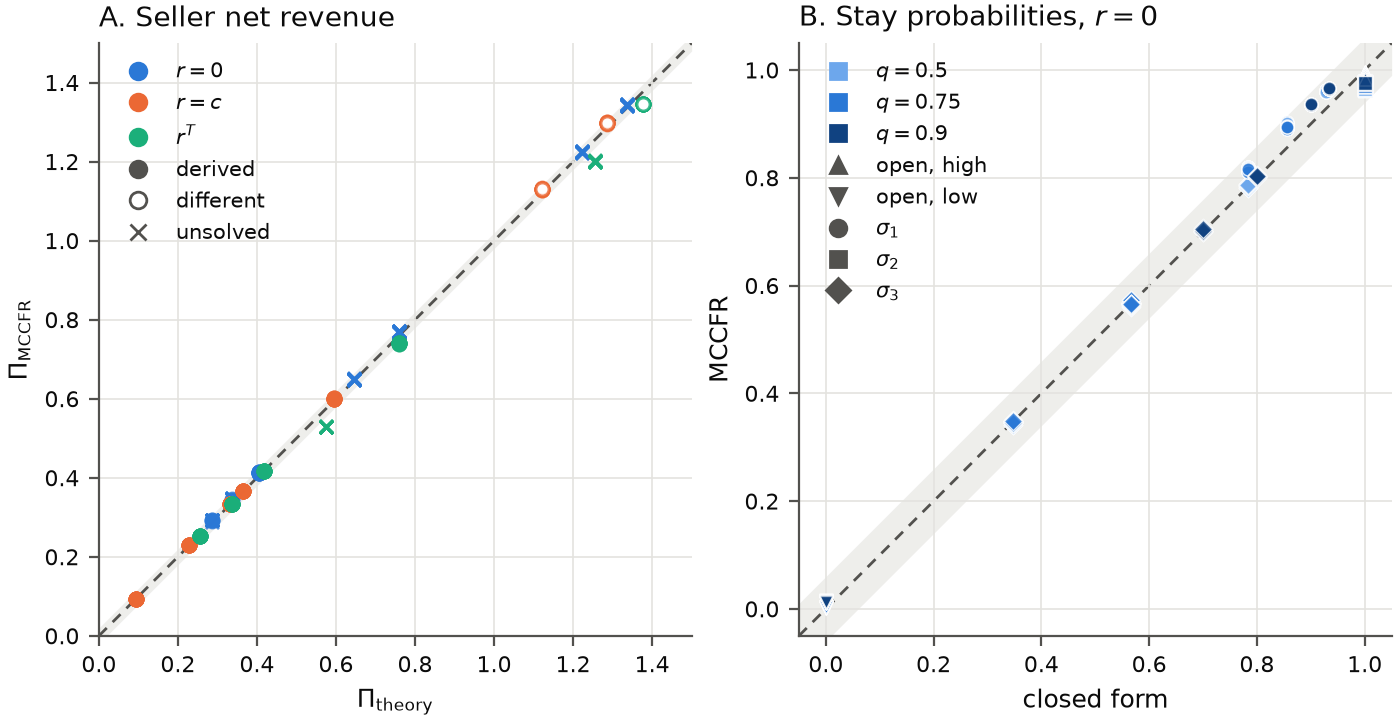

Data behind this chart, as committed beside it:
reimbursement_policy, placement, c, q, seed, iterations, budget_calibrated, seconds, verdict, utility_loss, utility_loss_halfway, closed_form_loss, on_path_distance, off_path_distance, one_shot_gain, trembled_gain, Pi, Pi_closed_form, revenue_distance, info_sets, visited, visits_p10, visits_median, visits_p90
zero, inside, 0.05431, 0.5, 0, 40000, True, 17.72, derived, 0.0006052, 0.0009036, 0.0, 0.03182, 0.01233, 0.0007638, 0.0007638, 0.4119, 0.406, 0.005889, 16, 14, 54.4, 18840, 20020
zero, inside, 0.05431, 0.5, 1, 40000, True, 12.18, derived, 0.00077, 0.0008188, 0.0, 0.03499, 0.01106, 0.0009939, 0.0009939, 0.4145, 0.406, 0.008492, 16, 14, 54.9, 18906, 20004
zero, inside, 0.05431, 0.5, 2, 40000, True, 11.44, derived, 0.0006363, 0.0008682, 0.0, 0.03252, 0.6074, 0.3034, 0.3034, 0.4119, 0.406, 0.005931, 16, 15, 7.4, 18896, 20009
zero, inside, 0.05431, 0.5, 3, 40000, True, 9.786, derived, 0.0006162, 0.0009551, 0.0, 0.03268, 0.01248, 0.0007293, 0.0007293, 0.4121, 0.406, 0.00609, 16, 14, 56.9, 18862, 20000
zero, inside, 0.05431, 0.5, 4, 40000, True, 12.92, derived, 0.0007039, 0.001273, 0.0, 0.03241, 0.647, 0.324, 0.324, 0.4126, 0.406, 0.006623, 16, 15, 5.8, 18949, 20016
zero, inside, 0.05431, 0.5, 5, 40000, True, 10.19, derived, 0.0006251, 0.0008655, 0.0, 0.03432, 0.009014, 0.0007475, 0.0007475, 0.4139, 0.406, 0.00795, 16, 16, 2.0, 18646, 20073
zero, inside, 0.05431, 0.5, 6, 40000, True, 8.259, derived, 0.0007299, 0.0009176, 0.0, 0.0358, 0.009928, 0.0008686, 0.0008686, 0.415, 0.406, 0.009011, 16, 14, 51.6, 19019, 20028
zero, inside, 0.05431, 0.5, 7, 40000, True, 8.869, derived, 0.0006637, 0.0008334, 0.0, 0.03188, 0.01289, 0.0007178, 0.0007178, 0.4116, 0.406, 0.005652, 16, 14, 56.1, 18965, 20044
zero, inside, 0.05431, 0.5, 8, 40000, True, 9.657, derived, 0.0008047, 0.001077, 0.0, 0.03521, 0.5121, 0.2567, 0.2567, 0.4156, 0.406, 0.009582, 16, 15, 3.8, 18924, 20004
zero, inside, 0.05431, 0.5, 9, 40000, True, 8.733, derived, 0.0007308, 0.0009875, 0.0, 0.03192, 0.9933, 0.4975, 0.4975, 0.4124, 0.406, 0.006443, 16, 15, 11.0, 18842, 20012
zero, bound, 0.1086, 0.5, 0, 40000, True, 9.95, unsolved, 0.001712, 0.0009176, 0.0, 0.04576, 0.009546, 0.004752, 0.004752, 0.3478, 0.3371, 0.0107, 16, 14, 53, 17816, 20022
zero, bound, 0.1086, 0.5, 1, 40000, True, 9.141, unsolved, 0.002242, 0.00282, 0.0, 0.04846, 0.007048, 0.006928, 0.006928, 0.3493, 0.3371, 0.01222, 16, 14, 50.3, 17754, 20019
zero, bound, 0.1086, 0.5, 2, 40000, True, 8.405, derived, 0.0007266, 0.002088, 0.0, 0.038, 0.6074, 0.304, 0.304, 0.3442, 0.3371, 0.007147, 16, 15, 4.0, 17685, 20008
zero, bound, 0.1086, 0.5, 3, 40000, True, 9.744, unsolved, 0.001424, 0.002655, 0.0, 0.04012, 0.008098, 0.003607, 0.003607, 0.3459, 0.3371, 0.008839, 16, 14, 46.7, 17764, 20031
zero, bound, 0.1086, 0.5, 4, 40000, True, 8.651, unsolved, 0.001698, 0.001572, 0.0, 0.04397, 0.647, 0.3237, 0.3237, 0.3472, 0.3371, 0.01013, 16, 15, 3.4, 17803, 20009
zero, bound, 0.1086, 0.5, 5, 40000, True, 9.418, unsolved, 0.001843, 0.001534, 0.0, 0.04183, 0.6913, 0.3462, 0.3462, 0.347, 0.3371, 0.009924, 16, 15, 3.4, 17691, 20071
zero, bound, 0.1086, 0.5, 6, 40000, True, 8.186, unsolved, 0.00156, 0.001761, 0.0, 0.04438, 0.007044, 0.004105, 0.004105, 0.3471, 0.3371, 0.01003, 16, 14, 45.8, 17874, 20071
zero, bound, 0.1086, 0.5, 7, 40000, True, 9.689, derived, 0.0009701, 0.0008502, 0.0, 0.03971, 0.009285, 0.001823, 0.001823, 0.3453, 0.3371, 0.008242, 16, 14, 48.1, 17757, 20003
zero, bound, 0.1086, 0.5, 8, 40000, True, 8.842, unsolved, 0.002798, 0.001304, 0.0, 0.04729, 0.5121, 0.2564, 0.2564, 0.3497, 0.3371, 0.01268, 16, 15, 2.4, 17706, 20005
zero, bound, 0.1086, 0.5, 9, 40000, True, 8.991, unsolved, 0.001199, 0.0009773, 0.0, 0.04023, 0.9933, 0.4971, 0.4971, 0.3456, 0.3371, 0.008543, 16, 16, 3.0, 17226, 20000
zero, outside, 0.1629, 0.5, 0, 40000, True, 8.911, unsolved, 0.001337, 0.001392, 0.0, 0.0368, 0.005442, 0.002952, 0.002952, 0.2931, 0.2875, 0.005616, 16, 13, 145.0, 16319, 20028
zero, outside, 0.1629, 0.5, 1, 40000, True, 8.427, unsolved, 0.001144, 0.001268, 0.0, 0.03756, 0.005506, 0.002175, 0.002175, 0.2931, 0.2875, 0.005638, 16, 13, 144.6, 16201, 20005
zero, outside, 0.1629, 0.5, 2, 40000, True, 8.992, unsolved, 0.001007, 0.001907, 0.0, 0.03643, 0.6074, 0.3032, 0.3032, 0.2893, 0.2875, 0.001837, 16, 15, 1.4, 16220, 20015
zero, outside, 0.1629, 0.5, 3, 40000, True, 8.058, unsolved, 0.001304, 0.002332, 0.0, 0.03582, 0.004847, 0.002784, 0.002784, 0.2927, 0.2875, 0.005218, 16, 14, 42.8, 16164, 20014
zero, outside, 0.1629, 0.5, 4, 40000, True, 9.131, unsolved, 0.00163, 0.001172, 0.0, 0.03732, 0.647, 0.3236, 0.3236, 0.2934, 0.2875, 0.005983, 16, 15, 3.8, 16196, 20003
zero, outside, 0.1629, 0.5, 5, 40000, True, 7.897, derived, 0.0009075, 0.001616, 0.0, 0.03477, 0.6913, 0.3445, 0.3445, 0.2921, 0.2875, 0.004597, 16, 15, 1.4, 16200, 20009
zero, outside, 0.1629, 0.5, 6, 40000, True, 8.868, unsolved, 0.001335, 0.002255, 0.0, 0.03486, 0.004198, 0.002864, 0.002864, 0.2924, 0.2875, 0.00498, 16, 14, 43.4, 16242, 20039
zero, outside, 0.1629, 0.5, 7, 40000, True, 8.14, derived, 0.0008496, 0.001087, 0.0, 0.03574, 0.004139, 0.00102, 0.00102, 0.2903, 0.2875, 0.002827, 16, 14, 41, 16155, 20007
zero, outside, 0.1629, 0.5, 8, 40000, True, 8.9, unsolved, 0.001538, 0.001184, 0.0, 0.03655, 0.5121, 0.2561, 0.2561, 0.2932, 0.2875, 0.005735, 16, 15, 2.4, 16046, 20001
zero, outside, 0.1629, 0.5, 9, 40000, True, 7.829, derived, 0.0009466, 0.001144, 0.0, 0.03592, 0.9933, 0.4962, 0.4962, 0.2923, 0.2875, 0.004802, 16, 16, 2.5, 15766, 20000
zero, bound, 0.1086, 0.75, 0, 40000, False, 9.639, unsolved, 0.003758, 0.001562, 4.163336342344337e-17, 0.03784, 0.01051, 0.005549, 0.005549, 0.7705, 0.7584, 0.01212, 16, 14, 35.6, 25220, 29742
zero, bound, 0.1086, 0.75, 1, 40000, False, 9.801, unsolved, 0.002478, 0.004026, 4.163336342344337e-17, 0.03673, 0.01271, 0.003224, 0.003224, 0.7683, 0.7584, 0.009907, 16, 14, 33.9, 25269, 29824
zero, bound, 0.1086, 0.75, 2, 40000, False, 10.12, unsolved, 0.002874, 0.001718, 4.163336342344337e-17, 0.03637, 0.011, 0.003922, 0.003922, 0.7684, 0.7584, 0.009982, 16, 14, 32.8, 25187, 29743
zero, bound, 0.1086, 0.75, 3, 40000, False, 9.638, unsolved, 0.003195, 0.003464, 4.163336342344337e-17, 0.03629, 0.013, 0.004465, 0.004465, 0.7683, 0.7584, 0.009945, 16, 14, 38.1, 25286, 29846
zero, bound, 0.1086, 0.75, 4, 40000, False, 10.02, unsolved, 0.004841, 0.004835, 4.163336342344337e-17, 0.03752, 0.01286, 0.007458, 0.007458, 0.7713, 0.7584, 0.0129, 16, 15, 1.8, 25259, 29742
zero, bound, 0.1086, 0.75, 5, 40000, False, 9.533, unsolved, 0.002659, 0.002636, 4.163336342344337e-17, 0.03547, 0.9535, 0.5244, 0.5244, 0.767, 0.7584, 0.008583, 16, 14, 33.7, 25332, 29895
zero, bound, 0.1086, 0.75, 6, 40000, False, 9.539, unsolved, 0.004007, 0.003316, 4.163336342344337e-17, 0.03877, 0.01454, 0.005995, 0.005995, 0.7713, 0.7584, 0.01292, 16, 14, 30.3, 25359, 29867
zero, bound, 0.1086, 0.75, 7, 40000, False, 10.22, unsolved, 0.002261, 0.003636, 4.163336342344337e-17, 0.03456, 0.009896, 0.002827, 0.002827, 0.7667, 0.7584, 0.008289, 16, 14, 30.6, 25259, 29737
zero, bound, 0.1086, 0.75, 8, 40000, False, 9.668, unsolved, 0.003913, 0.005404, 4.163336342344337e-17, 0.03884, 0.01191, 0.005792, 0.005792, 0.771, 0.7584, 0.0126, 16, 14, 37.5, 25252, 29807
zero, bound, 0.1086, 0.75, 9, 40000, False, 9.868, unsolved, 0.00416, 0.002827, 4.163336342344337e-17, 0.03839, 0.01379, 0.006234, 0.006234, 0.7711, 0.7584, 0.01274, 16, 14, 36.2, 25312, 29827
zero, outside, 0.1629, 0.75, 0, 40000, False, 10.53, unsolved, 0.001802, 0.002303, 0.0, 0.02941, 0.00713, 0.001828, 0.001828, 0.6468, 0.6468, 1.6215828633425744e-05, 16, 13, 97.6, 23046, 29802
zero, outside, 0.1629, 0.75, 1, 40000, False, 9.76, unsolved, 0.002667, 0.00456, 0.0, 0.03251, 0.007201, 0.003402, 0.003402, 0.6493, 0.6468, 0.002485, 16, 14, 28.8, 22870, 29649
zero, outside, 0.1629, 0.75, 2, 40000, False, 12.59, unsolved, 0.002446, 0.002655, 0.0, 0.02943, 0.00589, 0.002986, 0.002986, 0.6473, 0.6468, 0.0005377, 16, 14, 24.4, 23002, 29762
zero, outside, 0.1629, 0.75, 3, 40000, False, 12.78, unsolved, 0.002684, 0.004216, 0.0, 0.03085, 0.007484, 0.003396, 0.003396, 0.648, 0.6468, 0.001195, 16, 14, 29, 23066, 29862
zero, outside, 0.1629, 0.75, 4, 40000, False, 11.89, unsolved, 0.00336, 0.00432, 0.0, 0.03288, 0.00701, 0.004654, 0.004654, 0.6501, 0.6468, 0.003281, 16, 15, 4.4, 22903, 29797
zero, outside, 0.1629, 0.75, 5, 40000, False, 14.96, unsolved, 0.003518, 0.002395, 0.0, 0.03572, 0.6913, 0.3454, 0.3454, 0.6517, 0.6468, 0.00491, 16, 16, 1.5, 16477, 29748
zero, outside, 0.1629, 0.75, 6, 40000, False, 15.46, unsolved, 0.002925, 0.001585, 0.0, 0.03302, 0.007023, 0.003908, 0.003908, 0.65, 0.6468, 0.003259, 16, 12, 1084, 23380, 29887
zero, outside, 0.1629, 0.75, 7, 40000, False, 14, unsolved, 0.003066, 0.001745, 0.0, 0.03212, 0.007192, 0.00413, 0.00413, 0.6495, 0.6468, 0.002683, 16, 14, 30.4, 23069, 29849
zero, outside, 0.1629, 0.75, 8, 40000, False, 13.8, unsolved, 0.001766, 0.001715, 0.0, 0.02864, 0.006425, 0.001756, 0.001756, 0.6464, 0.6468, 0.0003422, 16, 13, 100.6, 22958, 29836
zero, outside, 0.1629, 0.75, 9, 40000, False, 12.77, unsolved, 0.003097, 0.001792, 0.0, 0.03313, 0.006926, 0.004185, 0.004185, 0.6497, 0.6468, 0.002917, 16, 14, 33.3, 23005, 29786
zero, bound, 0.05, 0.9, 0, 40000, False, 13.57, unsolved, 0.00446, 0.0009897, 1.7486012637846215e-16, 0.03305, 0.02784, 0.005104, 0.005104, 1.345, 1.336, 0.008507, 16, 14, 34.4, 32826, 35759
zero, bound, 0.05, 0.9, 1, 40000, False, 13.12, unsolved, 0.003927, 0.0008871, 1.7486012637846215e-16, 0.03144, 0.02766, 0.004399, 0.004399, 1.342, 1.336, 0.005901, 16, 14, 36.1, 32774, 35748
zero, bound, 0.05, 0.9, 2, 40000, False, 13.24, unsolved, 0.00443, 0.001405, 1.7486012637846215e-16, 0.03264, 0.02081, 0.005065, 0.005065, 1.345, 1.336, 0.008731, 16, 14, 40.3, 32800, 35760
zero, bound, 0.05, 0.9, 3, 40000, False, 13.93, unsolved, 0.003162, 0.001079, 1.7486012637846215e-16, 0.03206, 0.02536, 0.003435, 0.003435, 1.341, 1.336, 0.004718, 16, 14, 44.8, 32786, 35749
zero, bound, 0.05, 0.9, 4, 40000, False, 12.57, unsolved, 0.004674, 0.00224, 1.7486012637846215e-16, 0.03194, 0.647, 0.3243, 0.3243, 1.344, 1.336, 0.007598, 16, 15, 10.8, 32774, 35736
zero, bound, 0.05, 0.9, 5, 40000, False, 13.44, unsolved, 0.004188, 0.001396, 1.7486012637846215e-16, 0.03308, 0.6913, 0.3461, 0.3461, 1.344, 1.336, 0.00761, 16, 16, 3.0, 18370, 35716
zero, bound, 0.05, 0.9, 6, 40000, False, 15.08, unsolved, 0.00402, 0.001981, 1.7486012637846215e-16, 0.03192, 0.02461, 0.004537, 0.004537, 1.344, 1.336, 0.007155, 16, 14, 35.6, 32803, 35734
zero, bound, 0.05, 0.9, 7, 40000, False, 13.29, unsolved, 0.002964, 0.001046, 1.7486012637846215e-16, 0.03189, 0.0239, 0.003191, 0.003191, 1.341, 1.336, 0.004172, 16, 14, 28.4, 32784, 35714
zero, bound, 0.05, 0.9, 8, 40000, False, 13.13, unsolved, 0.003443, 0.001244, 1.7486012637846215e-16, 0.03201, 0.02088, 0.0038, 0.0038, 1.342, 1.336, 0.005425, 16, 14, 42.4, 32843, 35821
zero, bound, 0.05, 0.9, 9, 40000, False, 12.51, unsolved, 0.004967, 0.001706, 1.7486012637846215e-16, 0.03234, 0.9933, 0.4977, 0.4977, 1.346, 1.336, 0.00915, 16, 15, 5.4, 32816, 35720
... 150 more rows
